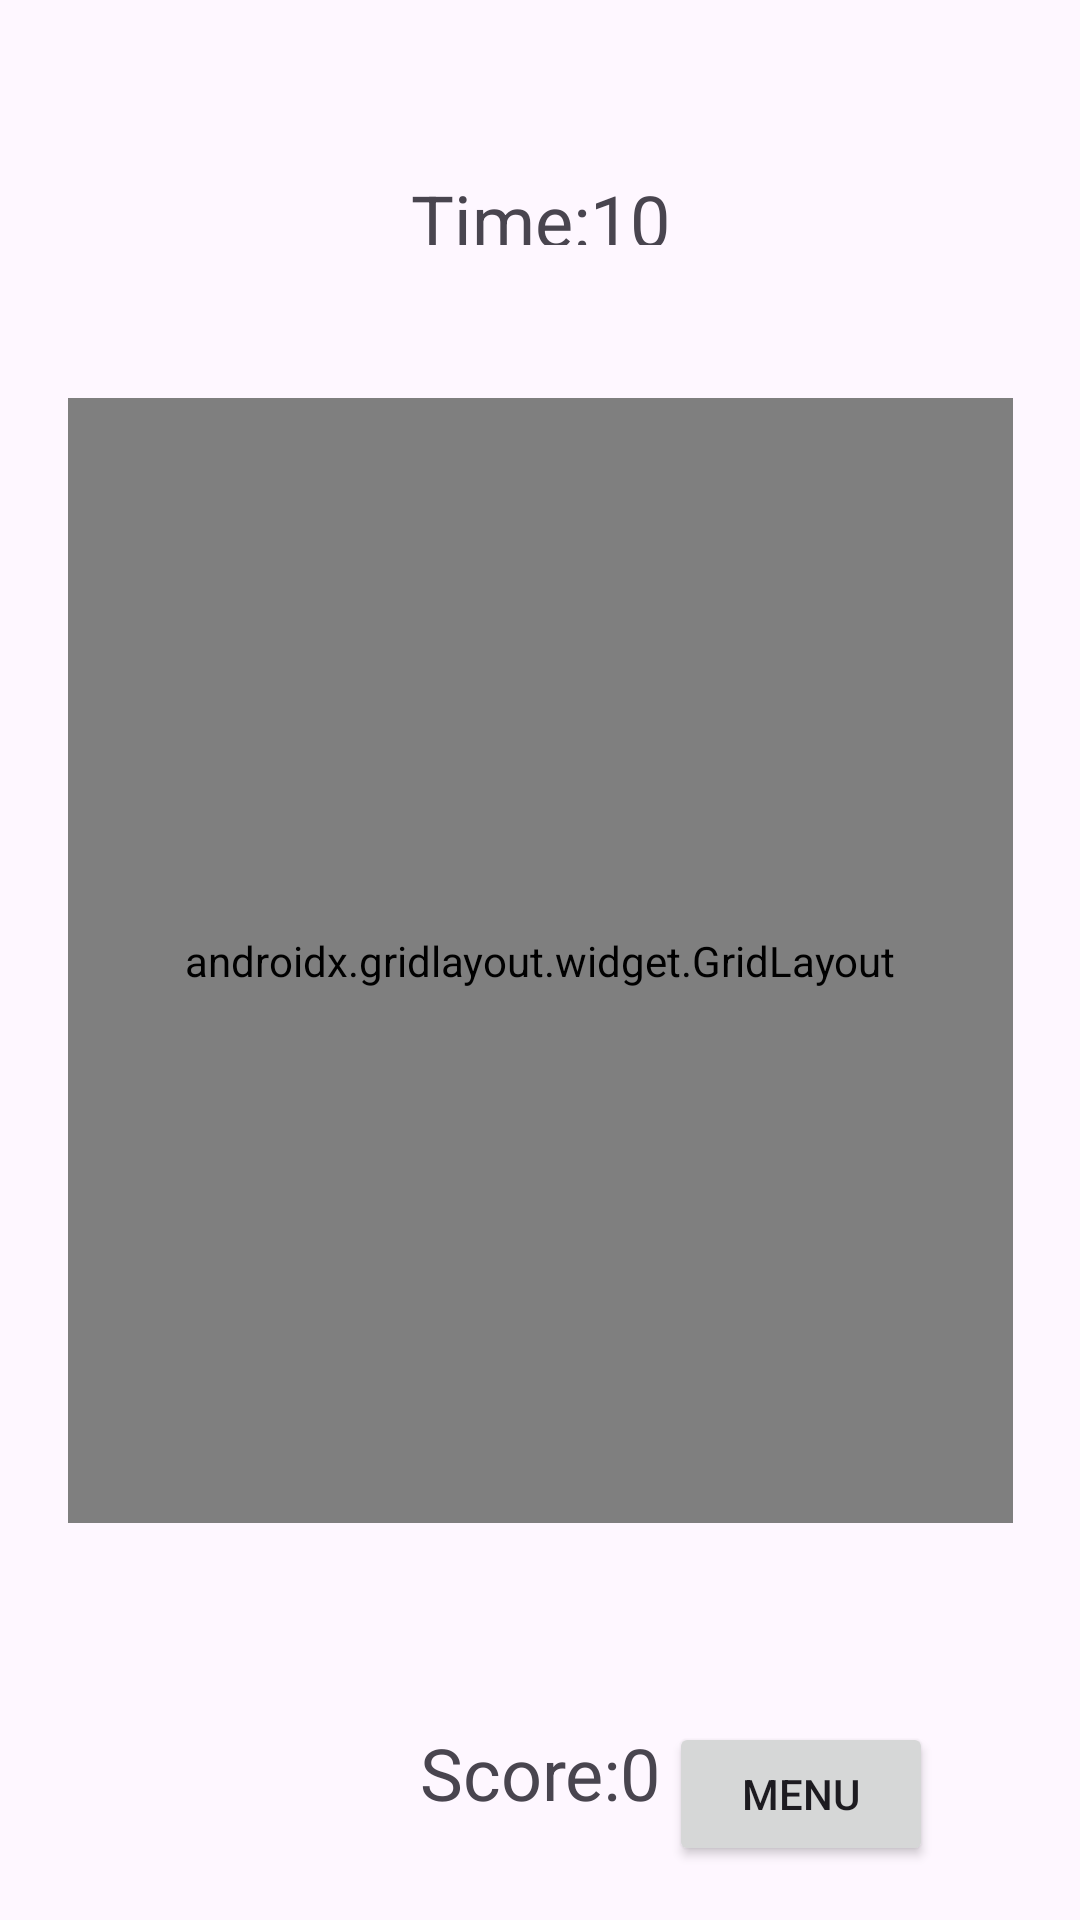

Android layout source for this screen:
<!-- AndroidManifest.xml: application theme Theme.CatchTheKitty -->
<!-- res/layout/activity_main.xml -->
<?xml version="1.0" encoding="utf-8"?>
<androidx.constraintlayout.widget.ConstraintLayout xmlns:android="http://schemas.android.com/apk/res/android"
    xmlns:app="http://schemas.android.com/apk/res-auto"
    xmlns:tools="http://schemas.android.com/tools"
    android:layout_width="match_parent"
    android:layout_height="match_parent"
    tools:context=".MainActivity">

    <androidx.gridlayout.widget.GridLayout
        android:id="@+id/gridLayout"
        android:layout_width="315dp"
        android:layout_height="375dp"
        app:layout_constraintBottom_toBottomOf="parent"
        app:layout_constraintEnd_toEndOf="parent"
        app:layout_constraintStart_toStartOf="parent"
        app:layout_constraintTop_toTopOf="parent">

        <ImageView
            android:id="@+id/imageView"
            android:layout_width="100dp"
            android:layout_height="120dp"
            android:onClick="increaseScore"
            app:layout_column="0"
            app:layout_row="0"
            app:srcCompat="@drawable/kitty" />

        <ImageView
            android:id="@+id/imageView1"
            android:layout_width="100dp"
            android:layout_height="120dp"
            android:onClick="increaseScore"
            app:layout_column="0"
            app:layout_row="1"
            app:srcCompat="@drawable/kitty" />

        <ImageView
            android:id="@+id/imageView2"
            android:layout_width="100dp"
            android:layout_height="120dp"
            android:onClick="increaseScore"
            app:layout_column="0"
            app:layout_row="2"
            app:srcCompat="@drawable/kitty" />

        <ImageView
            android:id="@+id/imageView3"
            android:layout_width="100dp"
            android:layout_height="120dp"
            android:onClick="increaseScore"
            app:layout_column="1"
            app:layout_row="0"
            app:srcCompat="@drawable/kitty" />

        <ImageView
            android:id="@+id/imageView4"
            android:layout_width="100dp"
            android:layout_height="120dp"
            android:onClick="increaseScore"
            app:layout_column="1"
            app:layout_row="1"
            app:srcCompat="@drawable/kitty" />

        <ImageView
            android:id="@+id/imageView5"
            android:layout_width="100dp"
            android:layout_height="120dp"
            android:onClick="increaseScore"
            app:layout_column="1"
            app:layout_row="2"
            app:srcCompat="@drawable/kitty" />

        <ImageView
            android:id="@+id/imageView6"
            android:layout_width="100dp"
            android:layout_height="120dp"
            android:onClick="increaseScore"
            app:layout_column="2"
            app:layout_row="0"
            app:srcCompat="@drawable/kitty" />

        <ImageView
            android:id="@+id/imageView7"
            android:layout_width="100dp"
            android:layout_height="120dp"
            android:onClick="increaseScore"
            app:layout_column="2"
            app:layout_row="1"
            app:srcCompat="@drawable/kitty" />

        <ImageView
            android:id="@+id/imageView8"
            android:layout_width="100dp"
            android:layout_height="120dp"
            android:onClick="increaseScore"
            app:layout_column="2"
            app:layout_row="2"
            app:srcCompat="@drawable/kitty" />


    </androidx.gridlayout.widget.GridLayout>

    <TextView
        android:id="@+id/timeText"
        android:layout_width="102dp"
        android:layout_height="0dp"
        android:layout_marginTop="57dp"
        android:layout_marginBottom="493dp"
        android:text="Time:10"
        android:textAlignment="center"
        android:textSize="24sp"
        app:layout_constraintBottom_toTopOf="@+id/scoreText"
        app:layout_constraintEnd_toEndOf="parent"
        app:layout_constraintStart_toStartOf="parent"
        app:layout_constraintTop_toTopOf="parent" />

    <TextView
        android:id="@+id/scoreText"
        android:layout_width="wrap_content"
        android:layout_height="wrap_content"
        android:layout_marginBottom="33dp"
        android:text="Score:0"
        android:textAlignment="center"
        android:textSize="24sp"
        app:layout_constraintBottom_toBottomOf="parent"
        app:layout_constraintEnd_toEndOf="parent"
        app:layout_constraintStart_toStartOf="parent"
        app:layout_constraintTop_toBottomOf="@+id/timeText" />

    <Button
        android:id="@+id/button4"
        android:layout_width="wrap_content"
        android:layout_height="wrap_content"
        android:layout_marginEnd="49dp"
        android:layout_marginBottom="18dp"
        android:onClick="backToMenu"
        android:text="Menu"
        app:layout_constraintBottom_toBottomOf="parent"
        app:layout_constraintEnd_toEndOf="parent" />
</androidx.constraintlayout.widget.ConstraintLayout>
<!-- resources referenced by this layout -->
<resources>
  <!-- drawable kitty: jpeg bitmap (drawable, 6684 bytes) -->
  <style name="Theme.CatchTheKitty" parent="Base.Theme.CatchTheKitty" />
  <style name="Base.Theme.CatchTheKitty" parent="Theme.Material3.DayNight.NoActionBar">
          
          
      </style>
</resources>
